Photos from the image-classification dataset "dataset" in the GitHub repository jayx101/ObjectRecognition. Its 11 classes are: bulb, Fitbit, glasses, keys, Leatherman multi-tool, Nurofen, pliers, remote control, tape, trigger, trigger small.

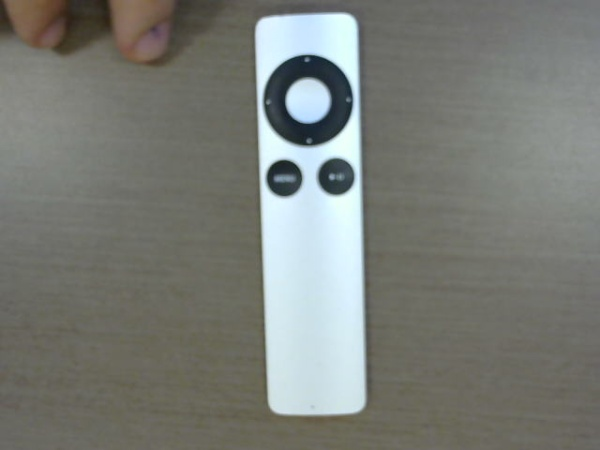
Label: remote control

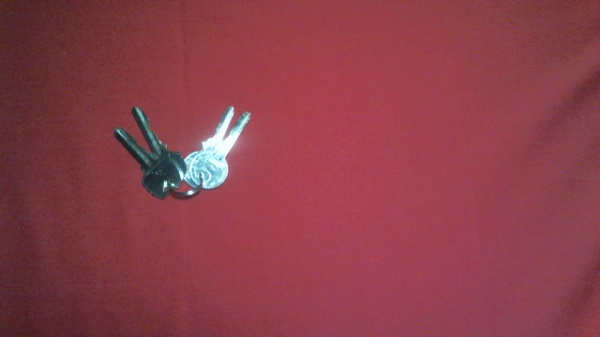
Label: keys

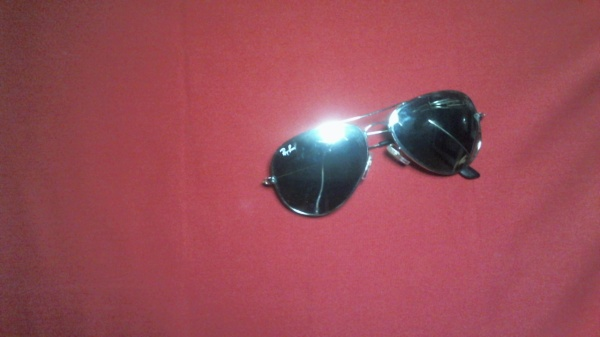
Label: glasses

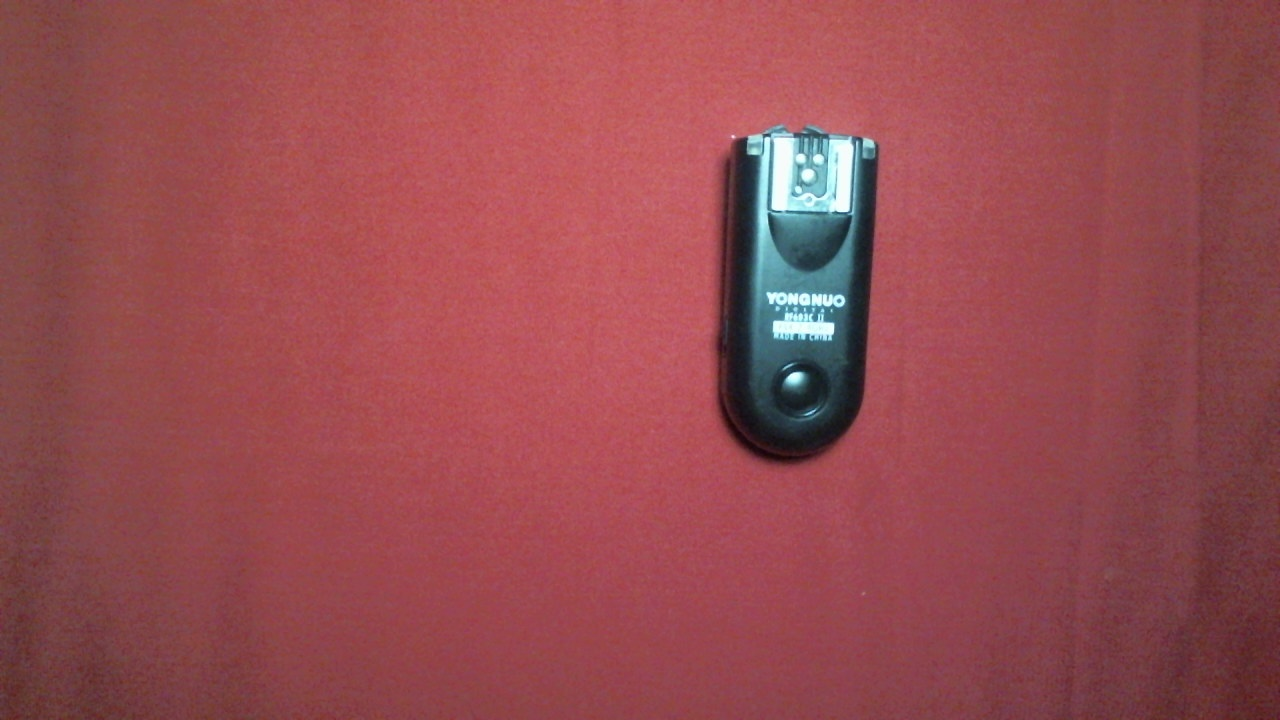
Label: trigger small

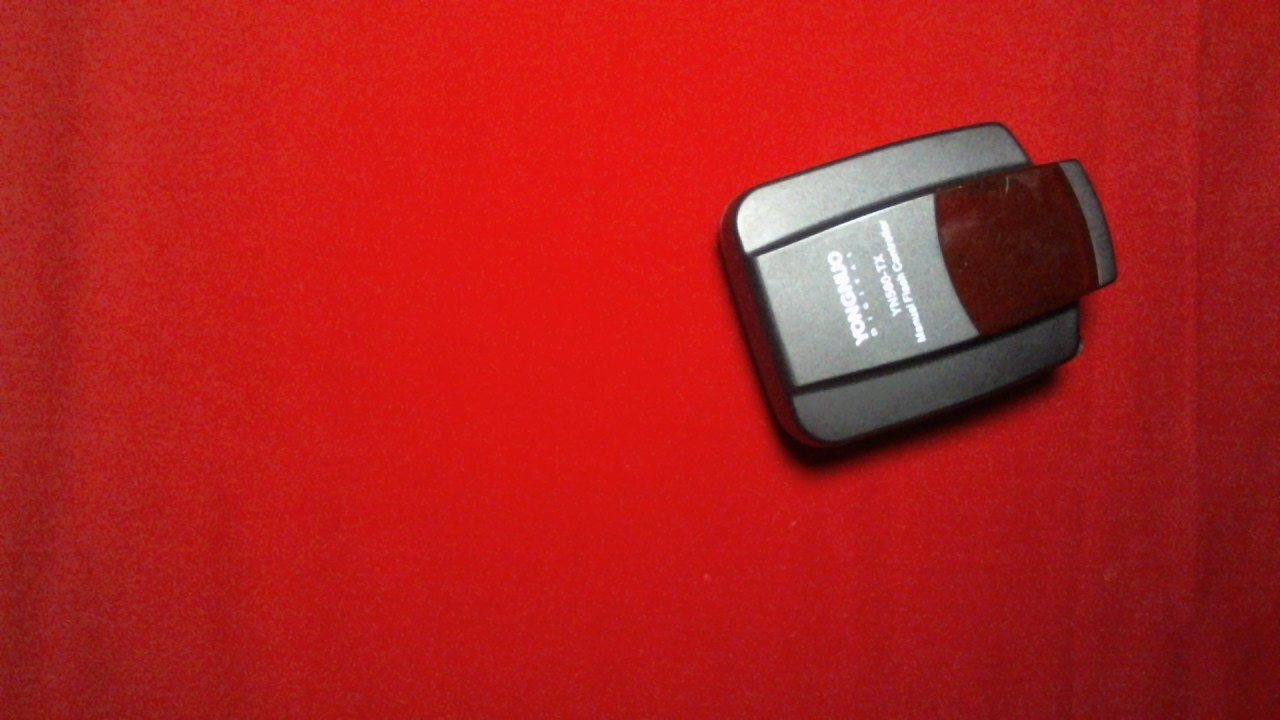
Label: trigger

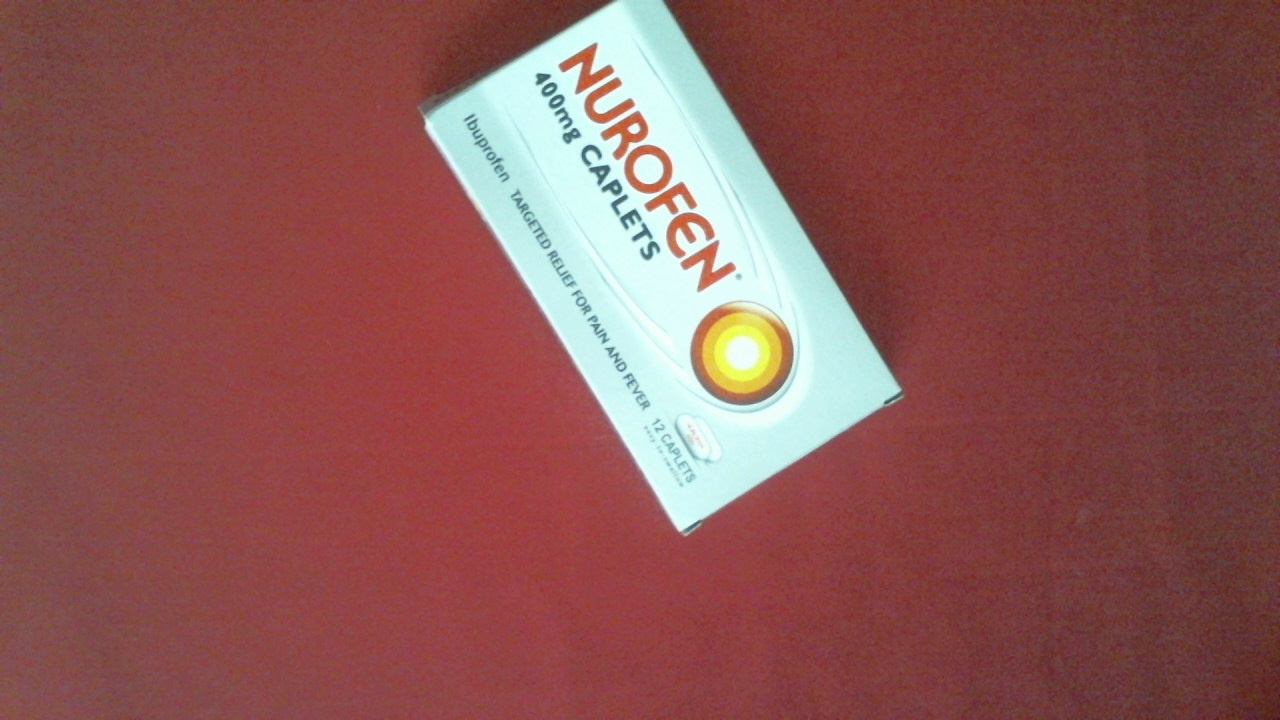
Label: Nurofen
